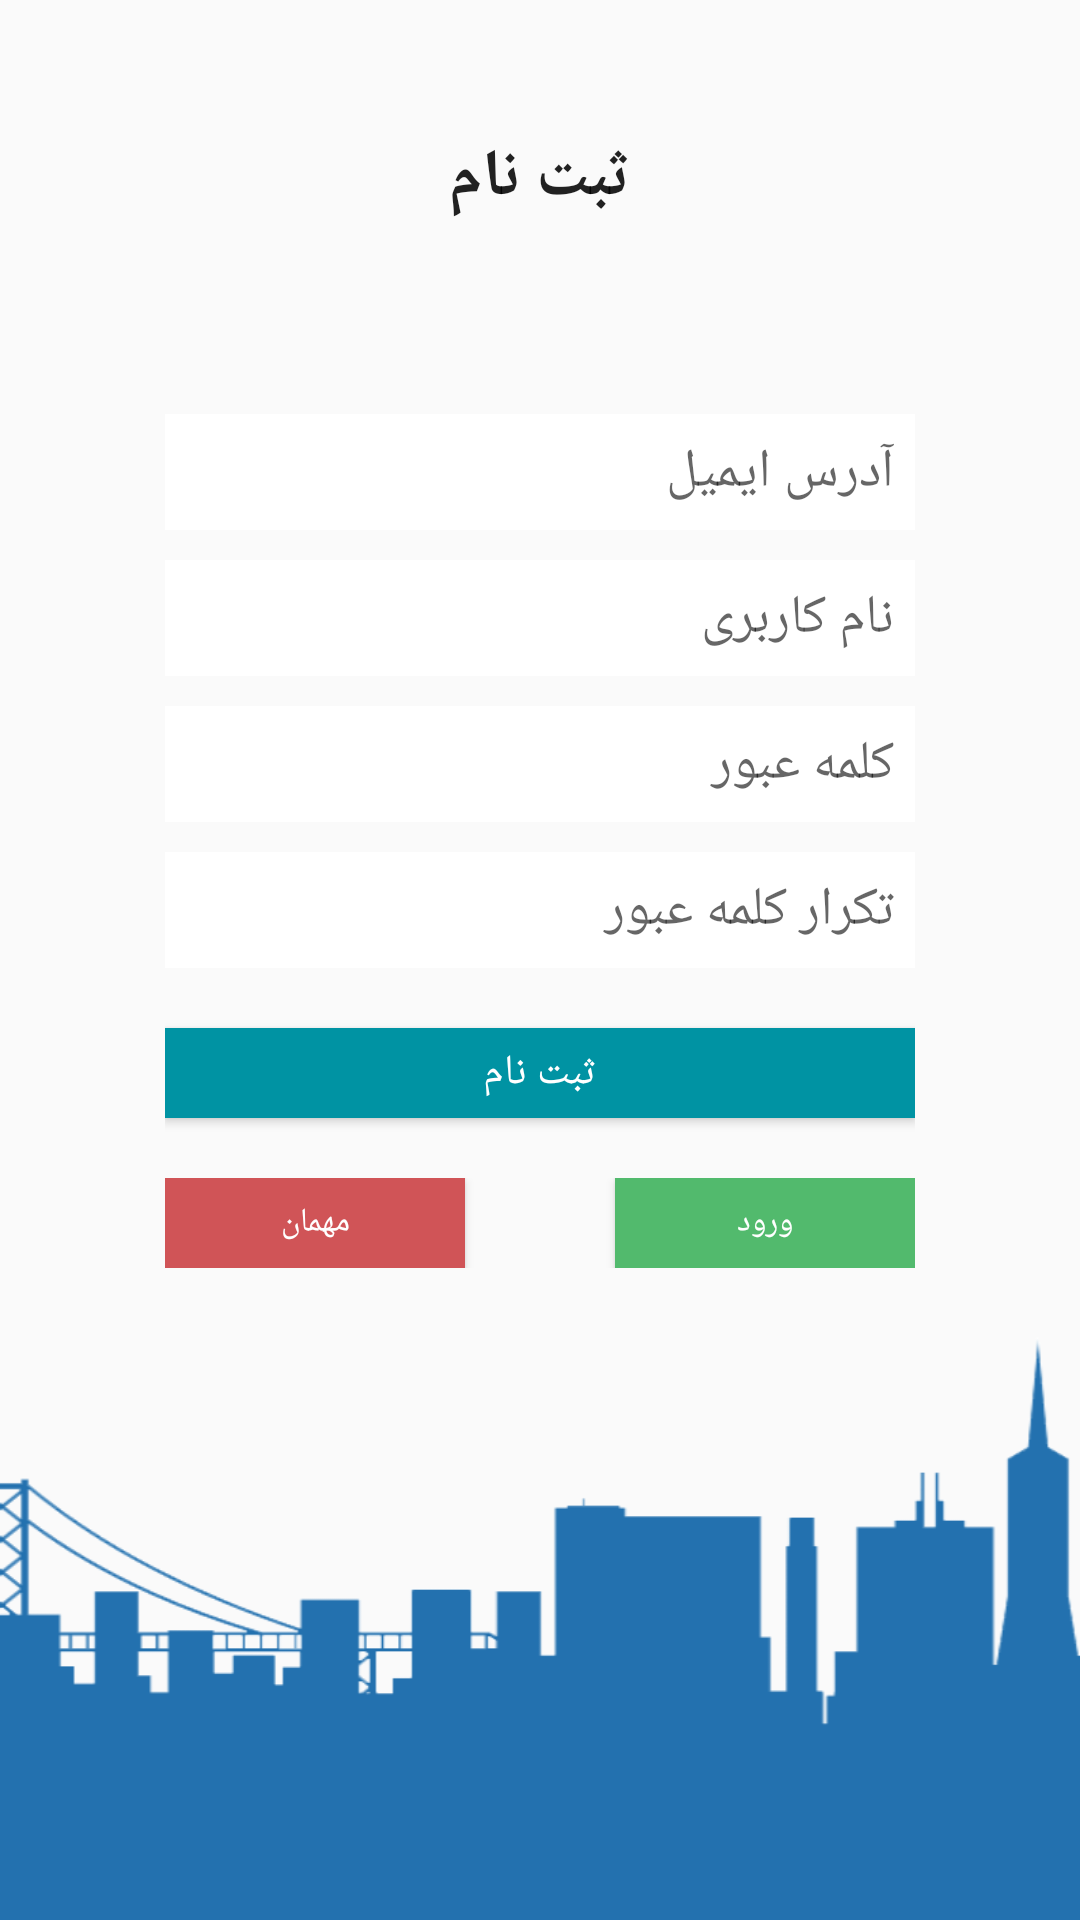

Reconstruct the res/layout file that produces this screen, plus the resources it refers to.
<!-- AndroidManifest.xml: application theme Theme.AppCompat.Light.NoActionBar -->
<!-- res/layout/activity_register.xml -->
<?xml version="1.0" encoding="utf-8"?>
<ScrollView xmlns:android="http://schemas.android.com/apk/res/android" android:layout_height="fill_parent" android:layout_width="fill_parent"
    android:background="@drawable/splash_bgxml">
<RelativeLayout
    android:layout_width="match_parent" android:layout_height="wrap_content">

    <ImageButton
        android:layout_width="65dp"
        android:layout_height="65dp"
        android:id="@+id/imgAppLogo"
        android:src="@mipmap/user_placeholder"
        android:layout_marginTop="45dp"
        android:maxWidth="60dp"
        android:maxHeight="60dp"
        android:scaleType="centerInside"
        android:background="#00000000"
        android:layout_alignParentTop="true"
        android:layout_centerHorizontal="true"
        android:visibility="gone" />

    <TextView
        android:layout_width="wrap_content"
        android:layout_height="wrap_content"
        android:textAppearance="?android:attr/textAppearanceLarge"
        android:text="ثبت نام"
        android:id="@+id/txtAppName"
        android:layout_below="@+id/imgAppLogo"
        android:layout_centerHorizontal="true"
        android:layout_marginTop="44dp"
        android:layout_marginBottom="4dp"
        android:textStyle="bold"
        android:visibility="visible" />

    <TextView
        android:layout_width="wrap_content"
        android:layout_height="wrap_content"
        android:textAppearance="?android:attr/textAppearanceMedium"
        android:text="مجله الکترونیکی شخصی شما"
        android:id="@+id/txtAppDesc"
        android:layout_below="@+id/txtAppName"
        android:layout_centerHorizontal="true"
        android:visibility="gone" />

    <ProgressBar
        android:layout_width="wrap_content"
        android:layout_height="wrap_content"
        android:id="@+id/prgProgress"
        android:layout_below="@+id/txtAppDesc"
        android:layout_centerHorizontal="true"
        android:layout_marginTop="20dp"
        android:visibility="invisible"
        style="?android:attr/progressBarStyleSmall" />

    <TextView
        android:layout_width="wrap_content"
        android:layout_height="wrap_content"
        android:textAppearance="?android:attr/textAppearanceSmall"
        android:text="نام کاربری یا کلمه عبور اشتباه است."
        android:id="@+id/txtError"
        android:layout_below="@+id/prgProgress"
        android:layout_centerHorizontal="true"
        android:textColor="#ff0000"
        android:visibility="invisible"
        android:layout_marginBottom="5dp" />

    <LinearLayout
        android:orientation="vertical"
        android:layout_width="250dp"
        android:layout_height="match_parent"
        android:layout_below="@+id/txtError"
        android:layout_centerHorizontal="true">

        <EditText
            android:layout_width="fill_parent"
            android:layout_height="wrap_content"
            android:inputType="textEmailAddress"
            android:ems="10"
            android:id="@+id/EditTxtEmail"
            android:layout_below="@+id/txtError"
            android:layout_centerHorizontal="true"
            android:background="#fff"
            android:padding="7dp"
            android:hint="آدرس ایمیل"
            android:gravity="right"
            android:layout_gravity="center" />

        <EditText
            android:layout_width="fill_parent"
            android:layout_height="wrap_content"
            android:ems="10"
            android:id="@+id/editTextName"
            android:layout_below="@+id/EditTxtEmail"
            android:layout_centerHorizontal="true"
            android:background="#fff"
            android:padding="7dp"
            android:layout_marginTop="10dp"
            android:hint="نام کاربری"
            android:gravity="right"
            android:layout_gravity="center"
            android:inputType="textPersonName" />

        <EditText
            android:layout_width="fill_parent"
            android:layout_height="wrap_content"
            android:inputType="textPassword"
            android:ems="10"
            android:id="@+id/editTxtPassword"
            android:layout_below="@+id/EditTxtEmail"
            android:layout_centerHorizontal="true"
            android:background="#fff"
            android:padding="7dp"
            android:layout_marginTop="10dp"
            android:hint="کلمه عبور"
            android:gravity="right"
            android:layout_gravity="center" />

        <EditText
            android:layout_width="fill_parent"
            android:layout_height="wrap_content"
            android:inputType="textPassword"
            android:ems="10"
            android:id="@+id/editTextRepeatPswd"
            android:layout_below="@+id/EditTxtEmail"
            android:layout_centerHorizontal="true"
            android:background="#fff"
            android:padding="7dp"
            android:layout_marginTop="10dp"
            android:hint="تکرار کلمه عبور"
            android:gravity="right"
            android:layout_gravity="center" />

        <Button
            android:layout_width="fill_parent"
            android:layout_height="30dp"
            android:text="ثبت نام"
            android:id="@+id/btnRegister"
            android:layout_gravity="center"
            android:background="#0093a3"
            android:textColor="#fff"
            android:layout_marginTop="20dp" />

        <RelativeLayout
            android:layout_width="fill_parent"
            android:layout_height="wrap_content"
            android:layout_marginTop="20dp">

            <Button
                android:layout_width="100dp"
                android:layout_height="30dp"
                android:text="مهمان"
                android:id="@+id/btnAnonymos"
                android:layout_alignParentTop="true"
                android:layout_alignParentLeft="true"
                android:background="#d05457"
                android:textColor="#fff"
                android:textSize="11dp" />

            <Button
                android:layout_width="100dp"
                android:layout_height="30dp"
                android:text="ورود"
                android:id="@+id/btnLogin"
                android:layout_alignParentTop="true"
                android:layout_alignParentRight="true"
                android:layout_alignParentEnd="true"
                android:background="#52ba6d"
                android:textColor="#fff"
                android:layout_gravity="right"
                android:textSize="11dp" />
        </RelativeLayout>

    </LinearLayout>

</RelativeLayout>
</ScrollView>
<!-- resources referenced by this layout -->
<resources>
  <!-- drawable splash_bgxml (drawable) -->
  <?xml version="1.0" encoding="utf-8"?>
  <bitmap xmlns:android="http://schemas.android.com/apk/res/android"
      android:gravity="bottom|fill_horizontal"
      android:src="@mipmap/sm_good" />
  <!-- mipmap user_placeholder: png bitmap (mipmap-mdpi, 7572 bytes) -->
</resources>
